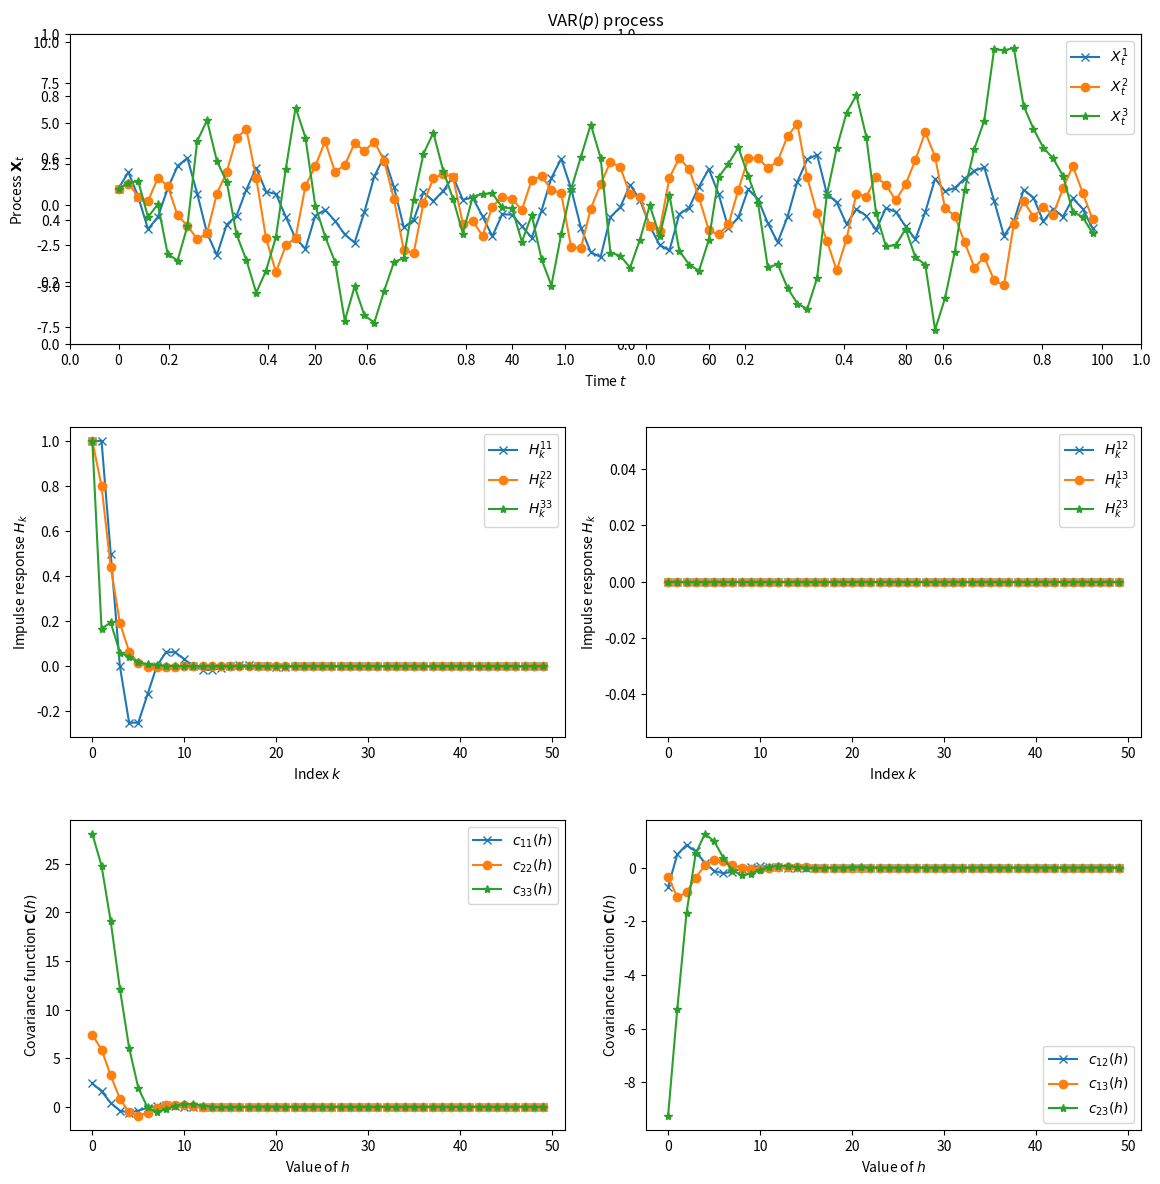
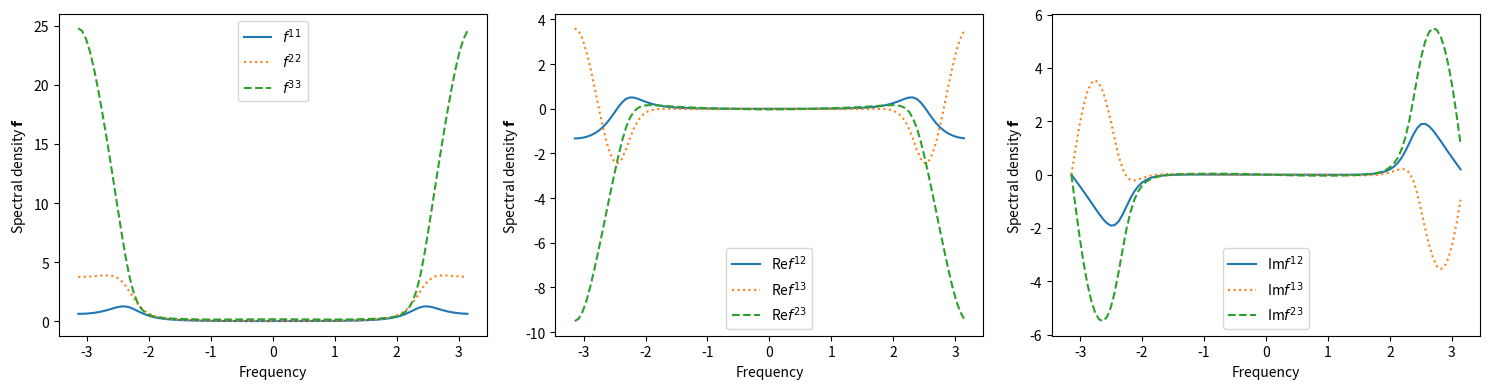
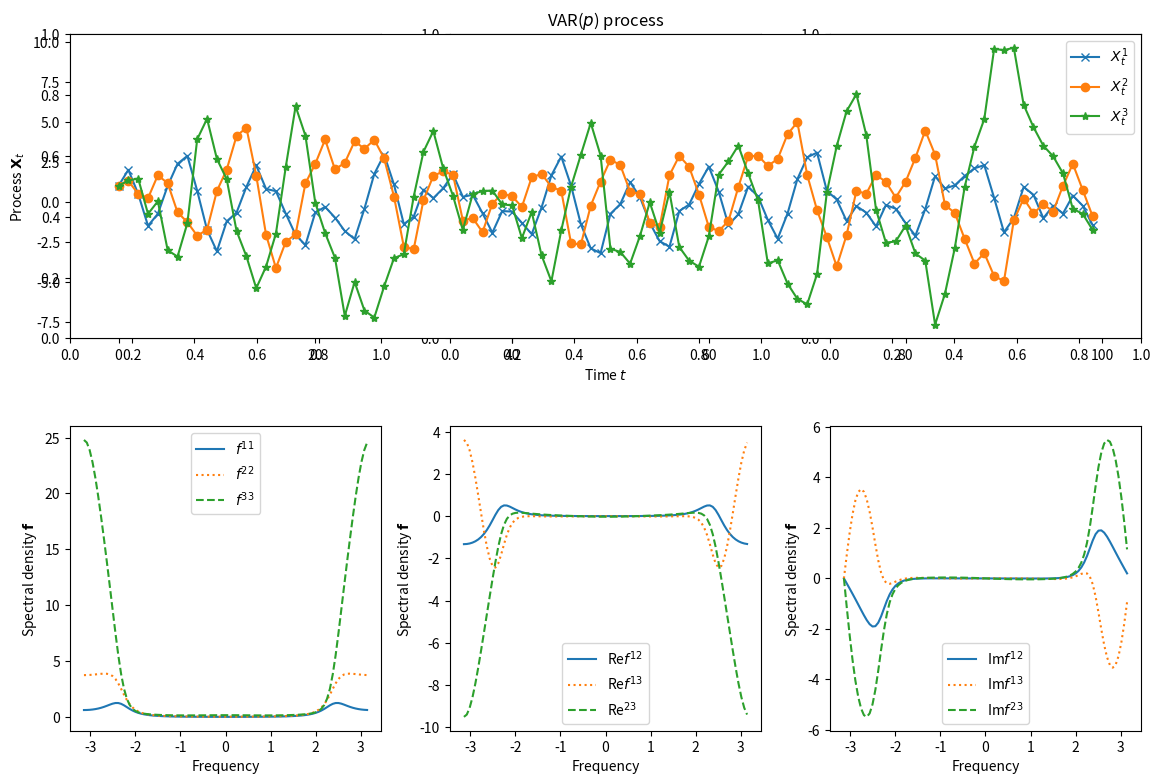

The matplotlib source for these figures, in order:
# -*- coding: utf-8 -*-
"""VARSim_1.ipynb

Automatically generated by Colaboratory.

Original file is located at
    https://colab.research.google.com/<link-removed>
"""

import pandas as pd
import numpy as np
import scipy as sp
import matplotlib as mpl
import matplotlib.pyplot as plt
import math

N=100 #no. of time instants is N

M=N//2

p=0 # order of the AR(p) process

q=0 # order of the MA(q) process

d=3 # dimension of the process

alpha0=np.identity(d)

alpha1=np.array([[-1,0,0],[1/2,-4/5,0],[-1/2,1/3,-1/6]]) 
alpha1

alpha2=np.array([[1/2,0,0],[1/3,1/5,0],[-1/2,1,-1/6]]) 
alpha2

beta=np.identity(d)

X=np.zeros((d,N))

xi=np.empty((d,N)) #random variables

for k in range(N):
    for m in range(d):
        xi[m,k]=2*np.random.randint(2)-1

for t in range(N):
    for k in range(d):
        for m in range(d):
            X[k,t]=X[k,t]+beta[k,m]*xi[m,t]
            if t > 0: 
                X[k,t]=X[k,t]-alpha1[k,m]*X[m,t-1]
            if t > 1:
                X[k,t]=X[k,t]-alpha2[k,m]*X[m,t-2]

H=np.empty((d,d,M))

for m in range(d):
    for n in range(d):
        H[m,n,0]=beta[m,n]
for k in range(M):   
    for m in range(d):
        for n in range(d):
            if k > 0:
                H[m,n,k]=0
                for s in range(d):
                    H[m,n,k]=H[m,n,k]-alpha1[m,s]*H[s,n,k-1]
            if k > 1: 
                for s in range(d):
                    H[m,n,k]=H[m,n,k]-alpha2[m,s]*H[s,n,k-2]

c=np.empty((d,d,M))

for s in range(M):
    hm=M-s
    for m in range(d):
        for n in range(d):
            c[m,n,s]=0
            for k in range(hm):
                for v in range(d):
                    c[m,n,s]=c[m,n,s]+H[m,v,k+s]*H[n,v,k]

L=100

f=np.empty((d,d,L),dtype=complex)

for om in range(L):
    H1=np.zeros((d,d),dtype=complex)
    for ll in range(2*M):
        l=ll-M
        H2=np.zeros((d,d),dtype=complex)
        for k in range(M):
            if (l+k >= 0) and (l+k < M):
                for m in range(d):                
                    for n in range(d):
                        for s in range(d):
                            H2[m,n]=H2[m,n]+H[m,s,l+k]*H[n,s,k]
        for m in range(d):
            for n in range(d):
                H1[m,n]=H1[m,n]+np.exp(-1j*l*om*2*np.pi/L)*H2[m,n]
    for m in range(d):
        for n in range(d):
            f[m,n,om]=(1/(2*np.pi))*H1[m,n]

X_1 = np.array([X[0,i] for i in range(N)])
X_2 = np.array([X[1,i] for i in range(N)])
X_3 = np.array([X[2,i] for i in range(N)])

fig, axs = plt.subplots(3,2,figsize=(12,12)) # Create a figure and an axes. 
ax1=plt.subplot(3,2,(1,2))
ax1.plot(range(N),X_1,**{'marker': 'x'},label='$X^1_t$')
ax1.plot(range(N),X_2,**{'marker': 'o'},label='$X^2_t$')
ax1.plot(range(N),X_3,**{'marker': '*'},label='$X^3_t$')

plt.legend(loc='best')

ax1.set_xlabel('Time $t$') # Add an x-label to the axes. 
ax1.set_ylabel('Process $\mathbf{X}_t$') # Add a y-label to the axes. 
ax1.set_title("VAR($p$) process") # Add a title to the axes. 

H_11=np.array([H[0,0,i] for i in range(M)])
H_22=np.array([H[1,1,i] for i in range(M)])
H_33=np.array([H[2,2,i] for i in range(M)])

H_12=np.array([H[0,1,i] for i in range(M)])
H_13=np.array([H[0,2,i] for i in range(M)])
H_23=np.array([H[1,2,i] for i in range(M)])

ax2=plt.subplot(3,2,3)
ax2.plot(range(M),H_11,**{'marker':'x'},label='$H^{11}_k$')
ax2.plot(range(M),H_22,**{'marker':'o'},label='$H^{22}_k$')
ax2.plot(range(M),H_33,**{'marker':'*'},label='$H^{33}_k$')

plt.legend(loc='best')

ax2.set_xlabel('Index $k$') # Add an x-label to the axes. 
ax2.set_ylabel('Impulse response $H_k$') # Add a y-label to the axes. 
 
ax3=plt.subplot(3,2,4)
ax3.plot(range(M),H_12,**{'marker':'x'},label='$H^{12}_k$')
ax3.plot(range(M),H_13,**{'marker':'o'},label='$H^{13}_k$')
ax3.plot(range(M),H_23,**{'marker':'*'},label='$H^{23}_k$')

plt.legend(loc='best')

ax3.set_xlabel('Index $k$') # Add an x-label to the axes. 
ax3.set_ylabel('Impulse response $H_k$') # Add a y-label to the axes. 
    
c_11=np.array([c[0,0,i] for i in range(M)])
c_22=np.array([c[1,1,i] for i in range(M)])
c_33=np.array([c[2,2,i] for i in range(M)])

c_12=np.array([c[0,1,i] for i in range(M)])
c_13=np.array([c[0,2,i] for i in range(M)])
c_23=np.array([c[1,2,i] for i in range(M)])

ax4=plt.subplot(3,2,5)
ax4.plot(range(M),c_11,**{'marker':'x'},label='$c_{11}(h)$')
ax4.plot(range(M),c_22,**{'marker':'o'},label='$c_{22}(h)$')
ax4.plot(range(M),c_33,**{'marker':'*'},label='$c_{33}(h)$')

plt.legend(loc='best')

ax4.set_xlabel('Value of $h$') # Add an x-label to the axes. 
ax4.set_ylabel('Covariance function $\mathbf{C}(h)$') # Add a y-label to the axes. 

ax5=plt.subplot(3,2,6)
ax5.plot(range(M),c_12,**{'marker':'x'},label='$c_{12}(h)$')
ax5.plot(range(M),c_13,**{'marker':'o'},label='$c_{13}(h)$')
ax5.plot(range(M),c_23,**{'marker':'*'},label='$c_{23}(h)$')

plt.legend(loc='best')

ax5.set_xlabel('Value of $h$') # Add an x-label to the axes. 
ax5.set_ylabel('Covariance function $\mathbf{C}(h)$') # Add a y-label to the axes. 

plt.tight_layout()
plt.show()
fig.savefig('VARp_proc.pdf')

om= np.linspace(-np.pi, np.pi, L)

f_11=np.array([np.real(f[0,0,i]) for i in range(L)])
f_22=np.array([np.real(f[1,1,i]) for i in range(L)])
f_33=np.array([np.real(f[2,2,i]) for i in range(L)])

fig, axs = plt.subplots(1,3,figsize=(15,4)) # Create a figure and an axes.

ax1=plt.subplot(1,3,1)
ax1.plot(om, f_11,label='$f^{11}$')
ax1.plot(om, f_22,label='$f^{22}$',linestyle='dotted')
ax1.plot(om, f_33,label='$f^{33}$',linestyle='dashed')

plt.legend(loc='best')

ax1.set_xlabel('Frequency') # Add an x-label to the axes. 
ax1.set_ylabel('Spectral density $\mathbf{f}$') # Add a y-label to the axes. 

f_12r=np.array([np.real(f[0,1,i]) for i in range(L)])
f_13r=np.array([np.real(f[0,2,i]) for i in range(L)])
f_23r=np.array([np.real(f[1,2,i]) for i in range(L)])

ax2=plt.subplot(1,3,2)
ax2.plot(om, f_12r,label='Re$f^{12}$')
ax2.plot(om, f_13r,label='Re$f^{13}$',linestyle='dotted')
ax2.plot(om, f_23r,label='Re$f^{23}$',linestyle='dashed')

plt.legend(loc='best')

ax2.set_xlabel('Frequency') # Add an x-label to the axes. 
ax2.set_ylabel('Spectral density $\mathbf{f}$') # Add a y-label to the axes. 

f_12i=np.array([np.imag(f[0,1,i]) for i in range(L)])
f_13i=np.array([np.imag(f[0,2,i]) for i in range(L)])
f_23i=np.array([np.imag(f[1,2,i]) for i in range(L)])

ax2=plt.subplot(1,3,3)
ax2.plot(om, f_12i,label='Im$f^{12}$')
ax2.plot(om, f_13i,label='Im$f^{13}$',linestyle='dotted')
ax2.plot(om, f_23i,label='Im$f^{23}$',linestyle='dashed')

plt.legend(loc='best')

ax2.set_xlabel('Frequency') # Add an x-label to the axes. 
ax2.set_ylabel('Spectral density $\mathbf{f}$') # Add a y-label to the axes. 

plt.tight_layout()
plt.show()
fig.savefig('VARp_spect_proc.pdf')

fig, axs = plt.subplots(2,3,figsize=(12,8)) # Create a figure and an axes. 

ax1=plt.subplot(2,3,(1,3))
ax1.plot(range(N),X_1,**{'marker': 'x'},label='$X^1_t$')
ax1.plot(range(N),X_2,**{'marker': 'o'},label='$X^2_t$')
ax1.plot(range(N),X_3,**{'marker': '*'},label='$X^3_t$')
ax1.set_xlabel('Time $t$') # Add an x-label to the axes. 
ax1.set_ylabel('Process $\mathbf{X}_t$') # Add a y-label to the axes. 
ax1.set_title("VAR($p$) process") # Add a title to the axes. 

plt.legend(loc='best')

ax2=plt.subplot(2,3,4)
ax2.plot(om, f_11,label='$f^{11}$')
ax2.plot(om, f_22,label='$f^{22}$',linestyle='dotted')
ax2.plot(om, f_33,label='$f^{33}$',linestyle='dashed')
ax2.set_xlabel('Frequency') # Add an x-label to the axes. 
ax2.set_ylabel('Spectral density $\mathbf{f}$') # Add a y-label to the axes. 

plt.legend(loc='best')

ax3=plt.subplot(2,3,5)
ax3.plot(om, f_12r,label='Re$f^{12}$')
ax3.plot(om, f_13r,label='Re$f^{13}$',linestyle='dotted')
ax3.plot(om, f_23r,label='Re$^{23}$',linestyle='dashed')
ax3.set_xlabel('Frequency') # Add an x-label to the axes. 
ax3.set_ylabel('Spectral density $\mathbf{f}$') # Add a y-label to the axes. 

plt.legend(loc='best')

ax4=plt.subplot(2,3,6)
ax4.plot(om, f_12i,label='Im$f^{12}$')
ax4.plot(om, f_13i,label='Im$f^{13}$',linestyle='dotted')
ax4.plot(om, f_23i,label='Im$f^{23}$',linestyle='dashed')
ax4.set_xlabel('Frequency') # Add an x-label to the axes. 
ax4.set_ylabel('Spectral density $\mathbf{f}$') # Add a y-label to the axes. 

plt.legend(loc='best')

plt.tight_layout()
plt.show()
fig.savefig('Book_titlepage_VARp.pdf')

